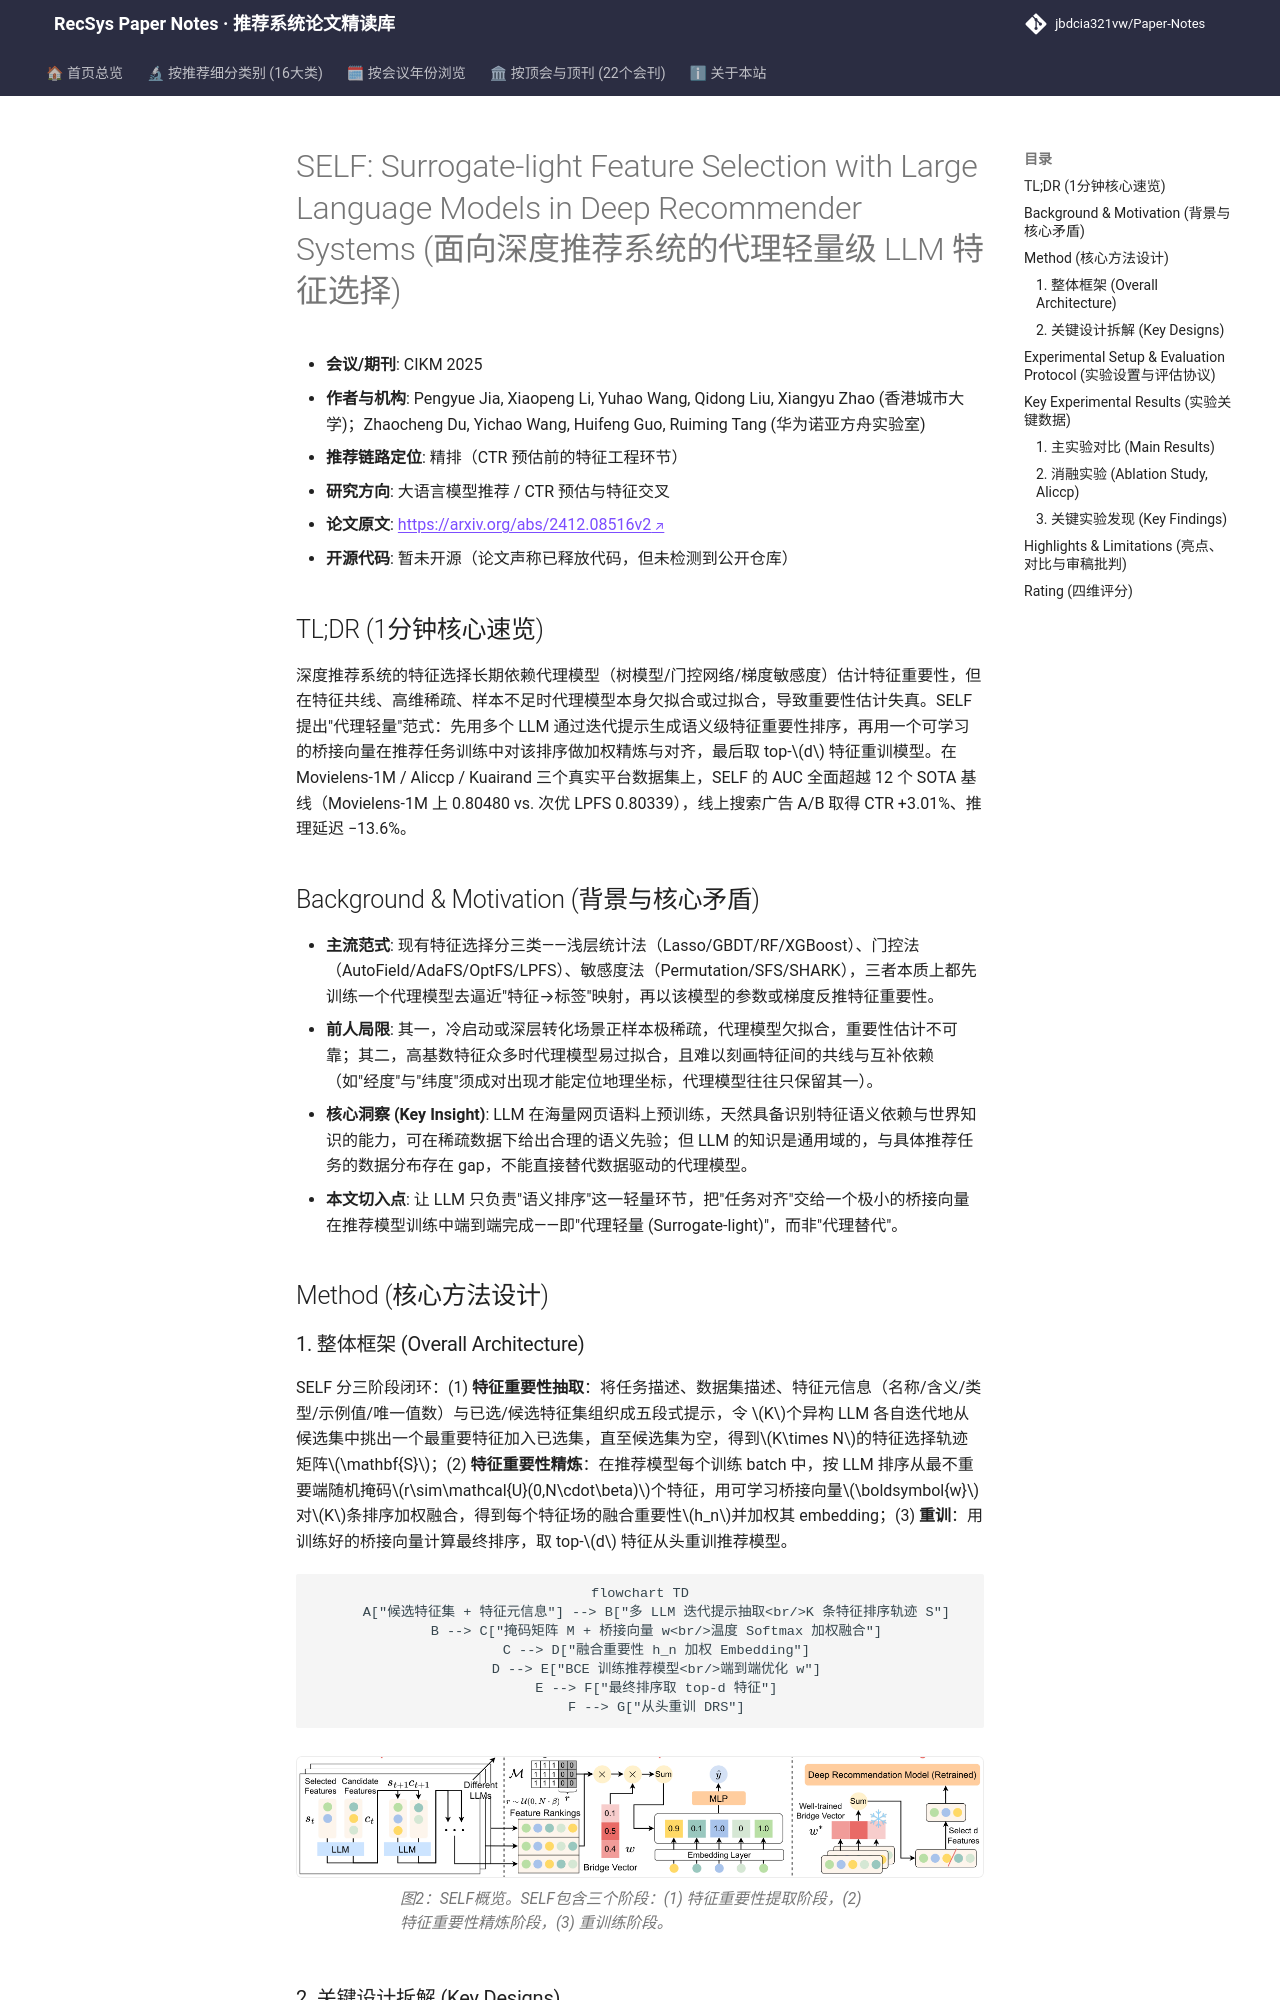

repository: jbdcia321vw/Paper-Notes · page: venues/CIKM/2025/llm_rec/self_surrogate_light_feature_selection_with_large_language_models_in_deep_r/index.html · generator: mkdocs

---
title: "[Paper Note] SELF: Surrogate-light Feature Selection with Large Language Models in Deep Recommender Systems"
description: "[CIKM 2025][大语言模型推荐] 用多 LLM 迭代提示生成语义特征排序，再以可学习桥接向量对齐任务空间，实现轻量特征选择，AUC 全面领先且线上 CTR +3.01%。"
tags:
  - CIKM 2025
  - 大语言模型推荐
  - 精排
  - 特征选择
  - 桥接向量
  - 提示迭代
date: 2026-11-14
venue: CIKM
year: 2025
paper_url: "https://arxiv.org/abs/2412.08516"
code_url: ""
categories:
  - llm_rec
  - ctr_feature_interaction
---

# SELF: Surrogate-light Feature Selection with Large Language Models in Deep Recommender Systems (面向深度推荐系统的代理轻量级 LLM 特征选择)

- **会议/期刊**: CIKM 2025
- **作者与机构**: Pengyue Jia, Xiaopeng Li, Yuhao Wang, Qidong Liu, Xiangyu Zhao (香港城市大学)；Zhaocheng Du, Yichao Wang, Huifeng Guo, Ruiming Tang (华为诺亚方舟实验室)
- **推荐链路定位**: 精排（CTR 预估前的特征工程环节）
- **研究方向**: 大语言模型推荐 / CTR 预估与特征交叉
- **论文原文**: [https://arxiv.org/abs/2412.08516v2](https://arxiv.org/abs/2412.08516v2)
- **开源代码**: 暂未开源（论文声称已释放代码，但未检测到公开仓库）

## TL;DR (1分钟核心速览)

深度推荐系统的特征选择长期依赖代理模型（树模型/门控网络/梯度敏感度）估计特征重要性，但在特征共线、高维稀疏、样本不足时代理模型本身欠拟合或过拟合，导致重要性估计失真。SELF 提出"代理轻量"范式：先用多个 LLM 通过迭代提示生成语义级特征重要性排序，再用一个可学习的桥接向量在推荐任务训练中对该排序做加权精炼与对齐，最后取 top-$d$ 特征重训模型。在 Movielens-1M / Aliccp / Kuairand 三个真实平台数据集上，SELF 的 AUC 全面超越 12 个 SOTA 基线（Movielens-1M 上 0.80480 vs. 次优 LPFS 0.80339），线上搜索广告 A/B 取得 CTR +3.01%、推理延迟 −13.6%。

## Background & Motivation (背景与核心矛盾)

- **主流范式**: 现有特征选择分三类——浅层统计法（Lasso/GBDT/RF/XGBoost）、门控法（AutoField/AdaFS/OptFS/LPFS）、敏感度法（Permutation/SFS/SHARK），三者本质上都先训练一个代理模型去逼近"特征→标签"映射，再以该模型的参数或梯度反推特征重要性。
- **前人局限**: 其一，冷启动或深层转化场景正样本极稀疏，代理模型欠拟合，重要性估计不可靠；其二，高基数特征众多时代理模型易过拟合，且难以刻画特征间的共线与互补依赖（如"经度"与"纬度"须成对出现才能定位地理坐标，代理模型往往只保留其一）。
- **核心洞察 (Key Insight)**: LLM 在海量网页语料上预训练，天然具备识别特征语义依赖与世界知识的能力，可在稀疏数据下给出合理的语义先验；但 LLM 的知识是通用域的，与具体推荐任务的数据分布存在 gap，不能直接替代数据驱动的代理模型。
- **本文切入点**: 让 LLM 只负责"语义排序"这一轻量环节，把"任务对齐"交给一个极小的桥接向量在推荐模型训练中端到端完成——即"代理轻量 (Surrogate-light)"，而非"代理替代"。

## Method (核心方法设计)

### 1. 整体框架 (Overall Architecture)

SELF 分三阶段闭环：(1) **特征重要性抽取**：将任务描述、数据集描述、特征元信息（名称/含义/类型/示例值/唯一值数）与已选/候选特征集组织成五段式提示，令 $K$个异构 LLM 各自迭代地从候选集中挑出一个最重要特征加入已选集，直至候选集为空，得到$K\times N$的特征选择轨迹矩阵$\mathbf{S}$；(2) **特征重要性精炼**：在推荐模型每个训练 batch 中，按 LLM 排序从最不重要端随机掩码$r\sim\mathcal{U}(0,N\cdot\beta)$个特征，用可学习桥接向量$\boldsymbol{w}$对$K$条排序加权融合，得到每个特征场的融合重要性$h_n$并加权其 embedding；(3) **重训**：用训练好的桥接向量计算最终排序，取 top-$d$ 特征从头重训推荐模型。

```mermaid
flowchart TD
    A["候选特征集 + 特征元信息"] --> B["多 LLM 迭代提示抽取<br/>K 条特征排序轨迹 S"]
    B --> C["掩码矩阵 M + 桥接向量 w<br/>温度 Softmax 加权融合"]
    C --> D["融合重要性 h_n 加权 Embedding"]
    D --> E["BCE 训练推荐模型<br/>端到端优化 w"]
    E --> F["最终排序取 top-d 特征"]
    F --> G["从头重训 DRS"]
```

<figure class="paper-figure" markdown="span">
  ![图2：SELF概览。SELF包含三个阶段：(1) 特征重要性提取阶段，(2) 特征重要性精炼阶段，(3) 重训练阶段。](../../../../assets/papers/2412.08516v2/figure_2.png)<figcaption>图2：SELF概览。SELF包含三个阶段：(1) 特征重要性提取阶段，(2) 特征重要性精炼阶段，(3) 重训练阶段。</figcaption>
</figure>
